Photos from the image-classification dataset "demo_training_dataset" in the GitHub repository leroymocian27-ux/Vision-Module. Its 2 classes are: fall, no fall.

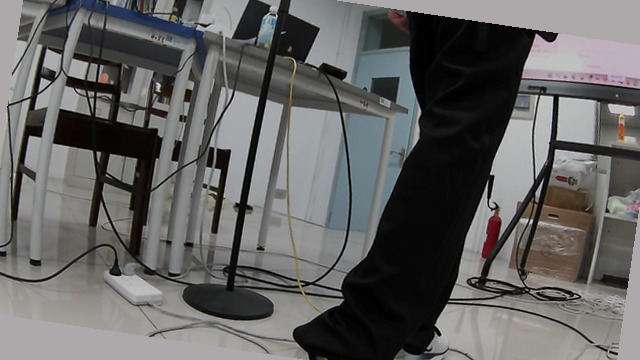
Label: no fall

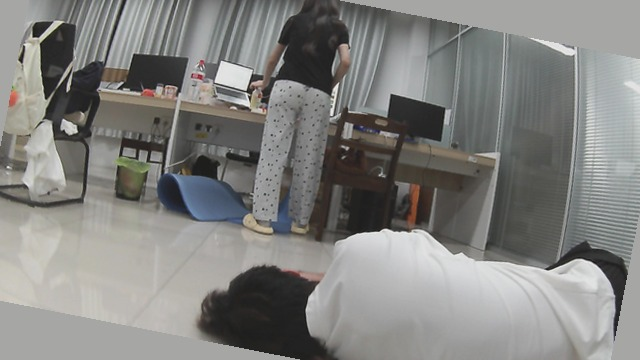
Label: fall

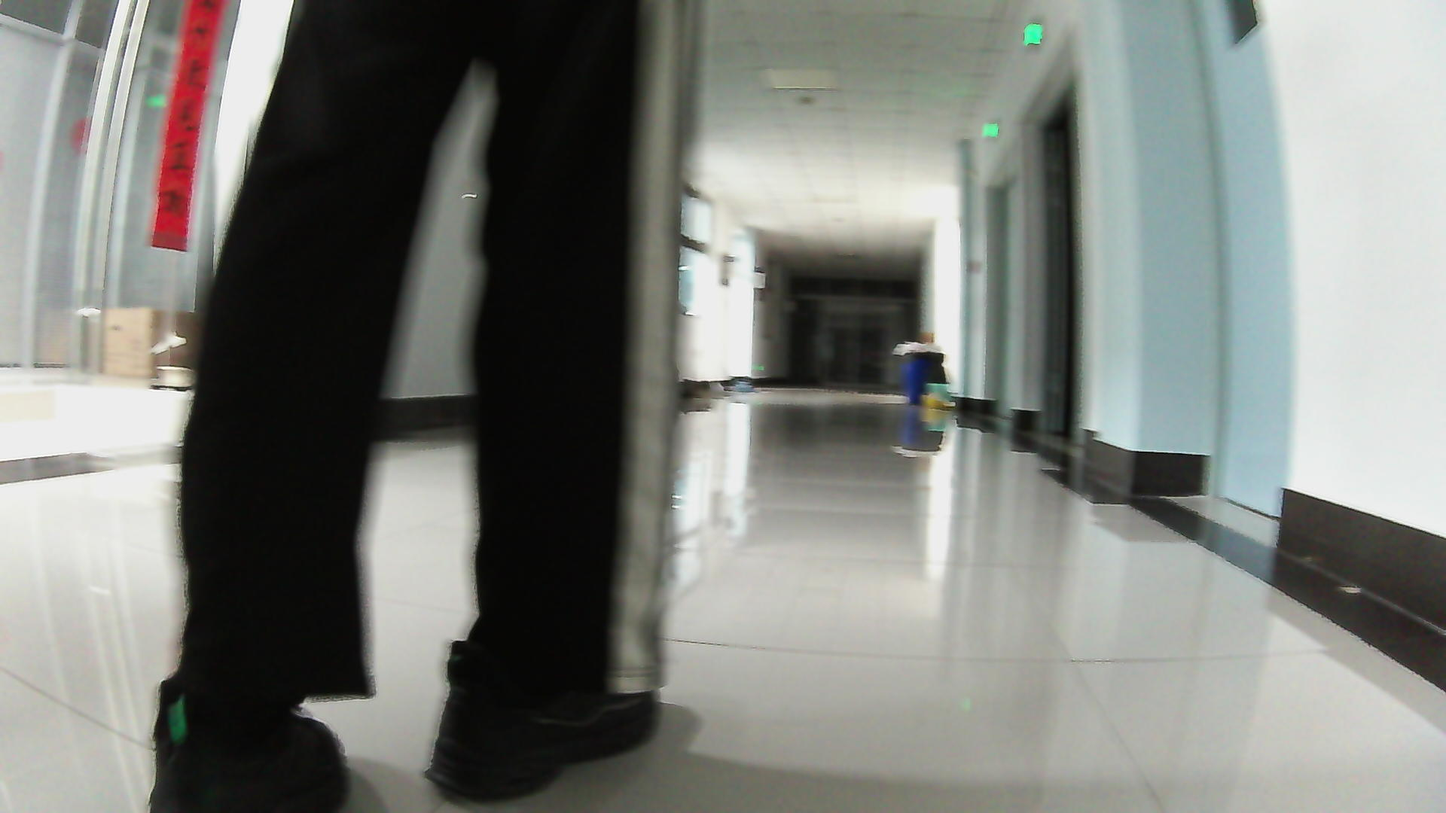
Label: no fall

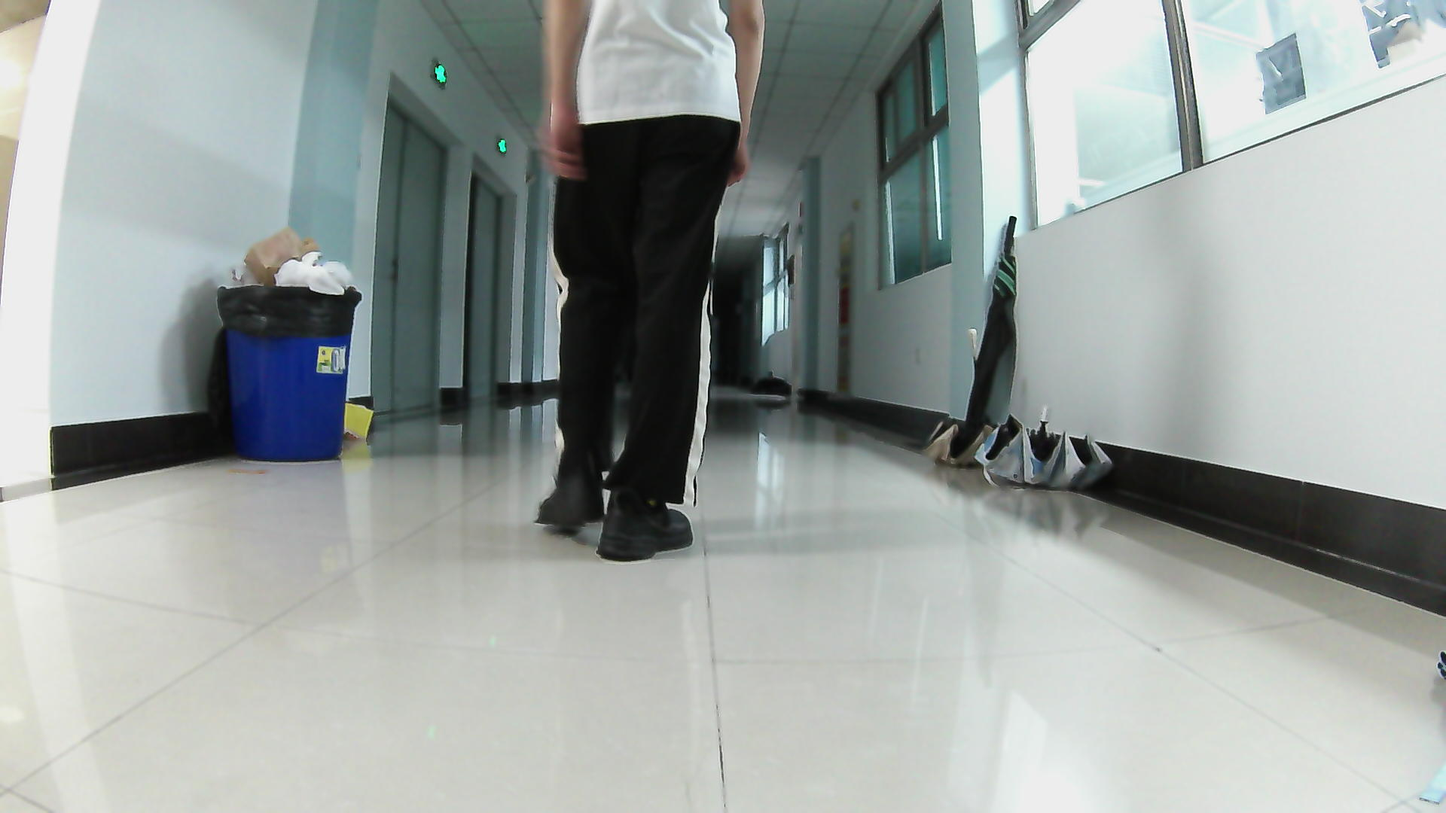
Label: no fall

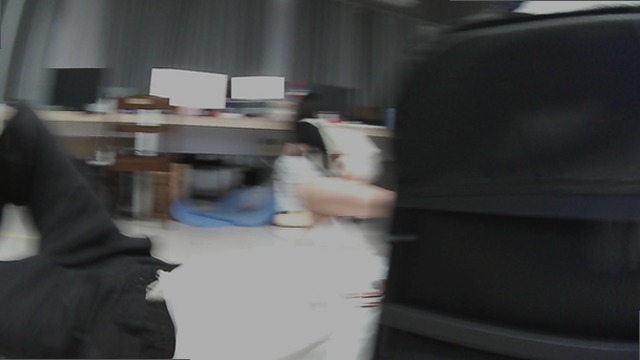
Label: fall

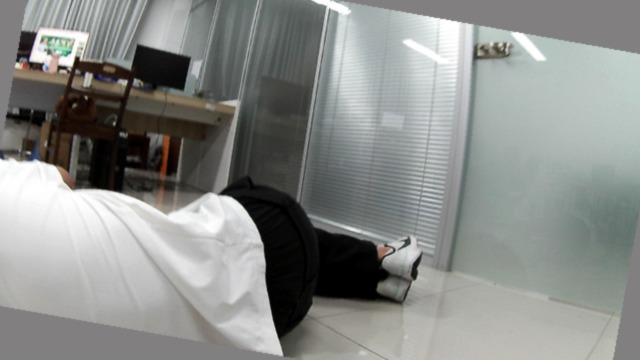
Label: fall
